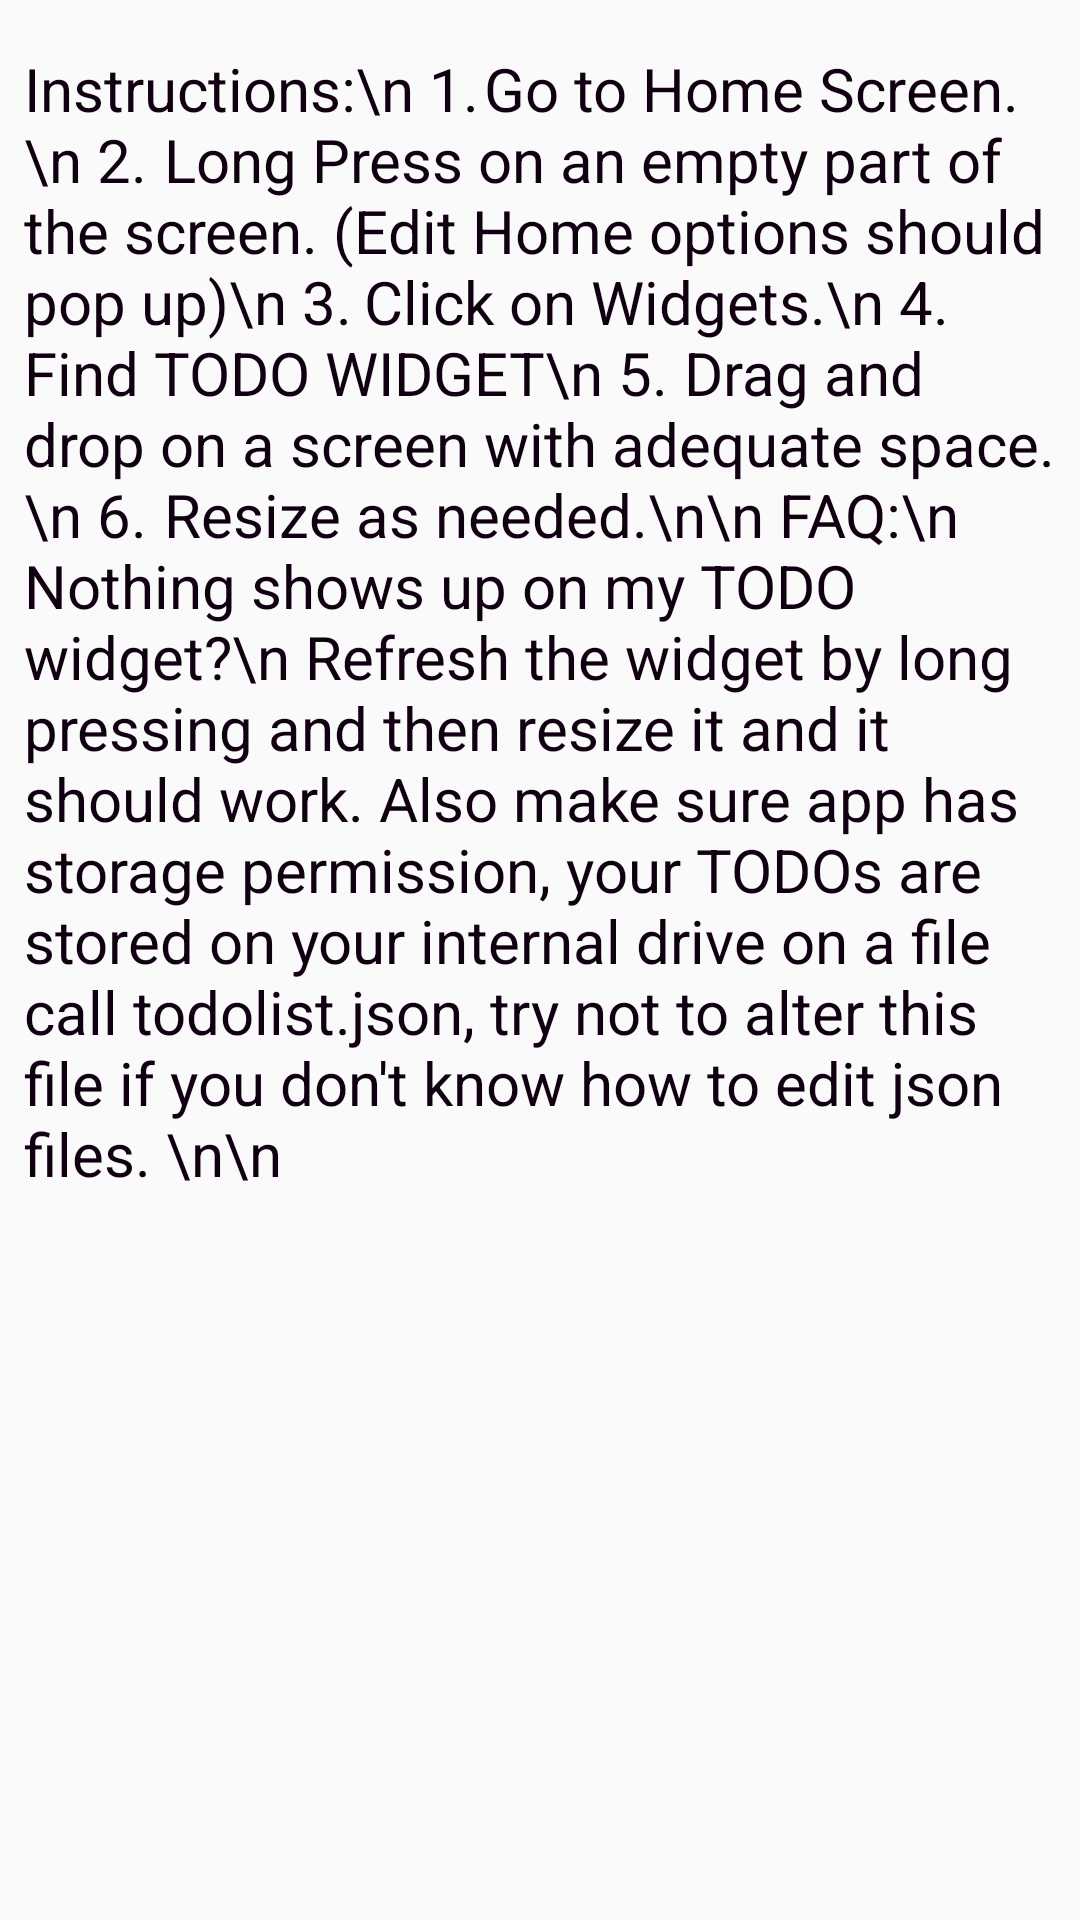

Write the Android layout XML for this screen, with the resource values it uses.
<!-- AndroidManifest.xml: application theme AppTheme -->
<!-- res/layout/activity_main.xml -->
<?xml version="1.0" encoding="utf-8"?>
<androidx.constraintlayout.widget.ConstraintLayout xmlns:android="http://schemas.android.com/apk/res/android"
    xmlns:app="http://schemas.android.com/apk/res-auto"
    xmlns:tools="http://schemas.android.com/tools"
    android:layout_width="match_parent"
    android:layout_height="match_parent"
    tools:context="com.hu.tyler.todowidget.MainActivity">

    <ScrollView
        android:id="@+id/scrollView2"
        android:layout_width="wrap_content"
        android:layout_height="wrap_content"
        app:layout_constraintStart_toStartOf="parent"
        app:layout_constraintTop_toTopOf="parent">

        <TextView
            android:id="@+id/title"
            android:layout_width="wrap_content"
            android:layout_height="wrap_content"
            android:layout_marginStart="8dp"
            android:layout_marginLeft="8dp"
            android:layout_marginTop="16dp"
            android:layout_marginEnd="8dp"
            android:layout_marginRight="8dp"
            android:gravity="left"
            android:text="Instructions:\n
1.	Go to Home Screen.\n
2.	Long Press on an empty part of the screen. (Edit Home options should pop up)\n
3.	Click on Widgets.\n
4.	Find TODO WIDGET\n
5.	Drag and drop on a screen with adequate space.\n
6.	Resize as needed.\n\n
FAQ:\n
Nothing shows up on my TODO widget?\n
Refresh the widget by long pressing and then resize it and it should work.
Also make sure app has storage permission, your TODOs are stored on your internal drive
on a file call todolist.json, try not to alter this file if you don't know how to edit json files.
\n\n
"
            android:textColor="#101"
            android:textSize="20dp"
            app:layout_constraintLeft_toLeftOf="parent"
            app:layout_constraintRight_toRightOf="parent"
            app:layout_constraintTop_toTopOf="parent"
            tools:layout_constraintLeft_creator="1"
            tools:layout_constraintRight_creator="1" />

    </ScrollView>
</androidx.constraintlayout.widget.ConstraintLayout>
<!-- resources referenced by this layout -->
<resources>
  <style name="AppTheme" parent="Theme.AppCompat.Light.DarkActionBar">
          
          <item name="colorPrimary">@color/colorPrimary</item>
          <item name="colorPrimaryDark">@color/colorPrimaryDark</item>
          <item name="colorAccent">@color/colorAccent</item>
      </style>
  <color name="colorPrimary">#3F51B5</color>
  <color name="colorPrimaryDark">#303F9F</color>
  <color name="colorAccent">#FF4081</color>
</resources>
